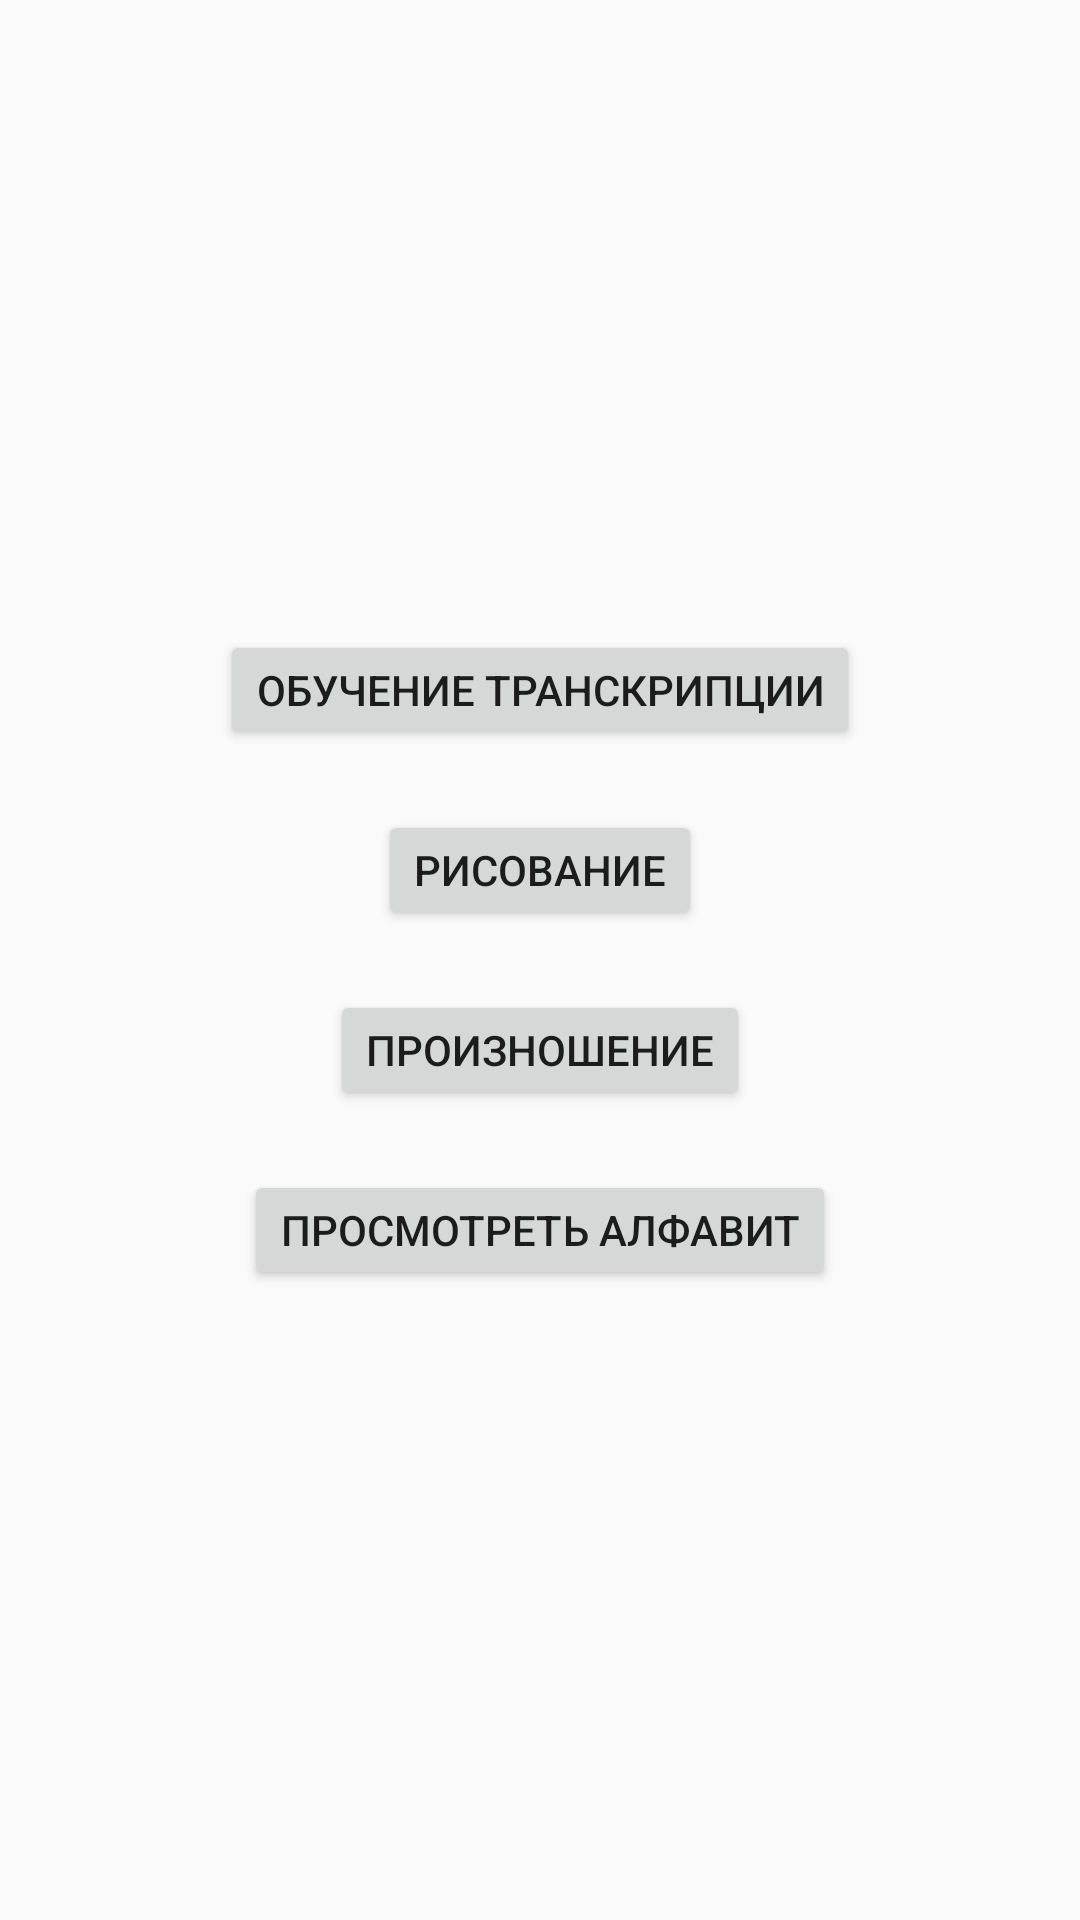

Here is an Android app screen rendered from its layout file. Give the layout XML and the strings, colors and styles it references.
<!-- AndroidManifest.xml: application theme AppTheme -->
<!-- res/layout/activity_start_page.xml -->
<?xml version="1.0" encoding="utf-8"?>
<FrameLayout xmlns:android="http://schemas.android.com/apk/res/android"
    xmlns:tools="http://schemas.android.com/tools"
    android:id="@+id/activity_start_page"
    android:layout_width="match_parent"
    android:layout_height="match_parent"
    android:paddingBottom="@dimen/activity_vertical_margin"
    android:paddingLeft="@dimen/activity_horizontal_margin"
    android:paddingRight="@dimen/activity_horizontal_margin"
    android:paddingTop="@dimen/activity_vertical_margin"
    tools:context="com.example.dmitry.frenchalphabet.StartPage">


    <LinearLayout
        android:layout_width="wrap_content"
        android:layout_height="wrap_content"
        android:orientation="vertical"
        android:layout_gravity="center"
        android:gravity="center"
        >


        <Button
            android:layout_width="wrap_content"
            android:layout_height="40dp"
            android:layout_margin="10dp"
            android:text="обучение транскрипции"
            android:id="@+id/start_study"
            />

        <Button
            android:layout_width="wrap_content"
            android:layout_height="40dp"
            android:layout_margin="10dp"
            android:text="рисование"
            android:id="@+id/draw_alphabet"
            />

        <Button
            android:layout_width="wrap_content"
            android:layout_height="40dp"
            android:layout_margin="10dp"
            android:text="произношение"
            android:id="@+id/speach"
            />

        <Button
            android:layout_width="wrap_content"
            android:layout_height="40dp"
            android:layout_margin="10dp"
            android:text="Просмотреть алфавит"
            android:id="@+id/viewing_alphabet"

            />

    </LinearLayout>
</FrameLayout>
<!-- resources referenced by this layout -->
<resources>
  <style name="AppTheme" parent="Theme.AppCompat.Light.DarkActionBar">
          
          <item name="colorPrimary">@color/colorPrimary</item>
          <item name="colorPrimaryDark">@color/colorPrimaryDark</item>
          <item name="colorAccent">@color/colorAccent</item>
      </style>
  <!-- not gathered from this repository: default colours our renderer supplied (Android Studio template values) -->
  <color name="colorPrimary">#FF6200EE</color>
  <color name="colorPrimaryDark">#FF3700B3</color>
  <color name="colorAccent">#FF03DAC5</color>
</resources>
